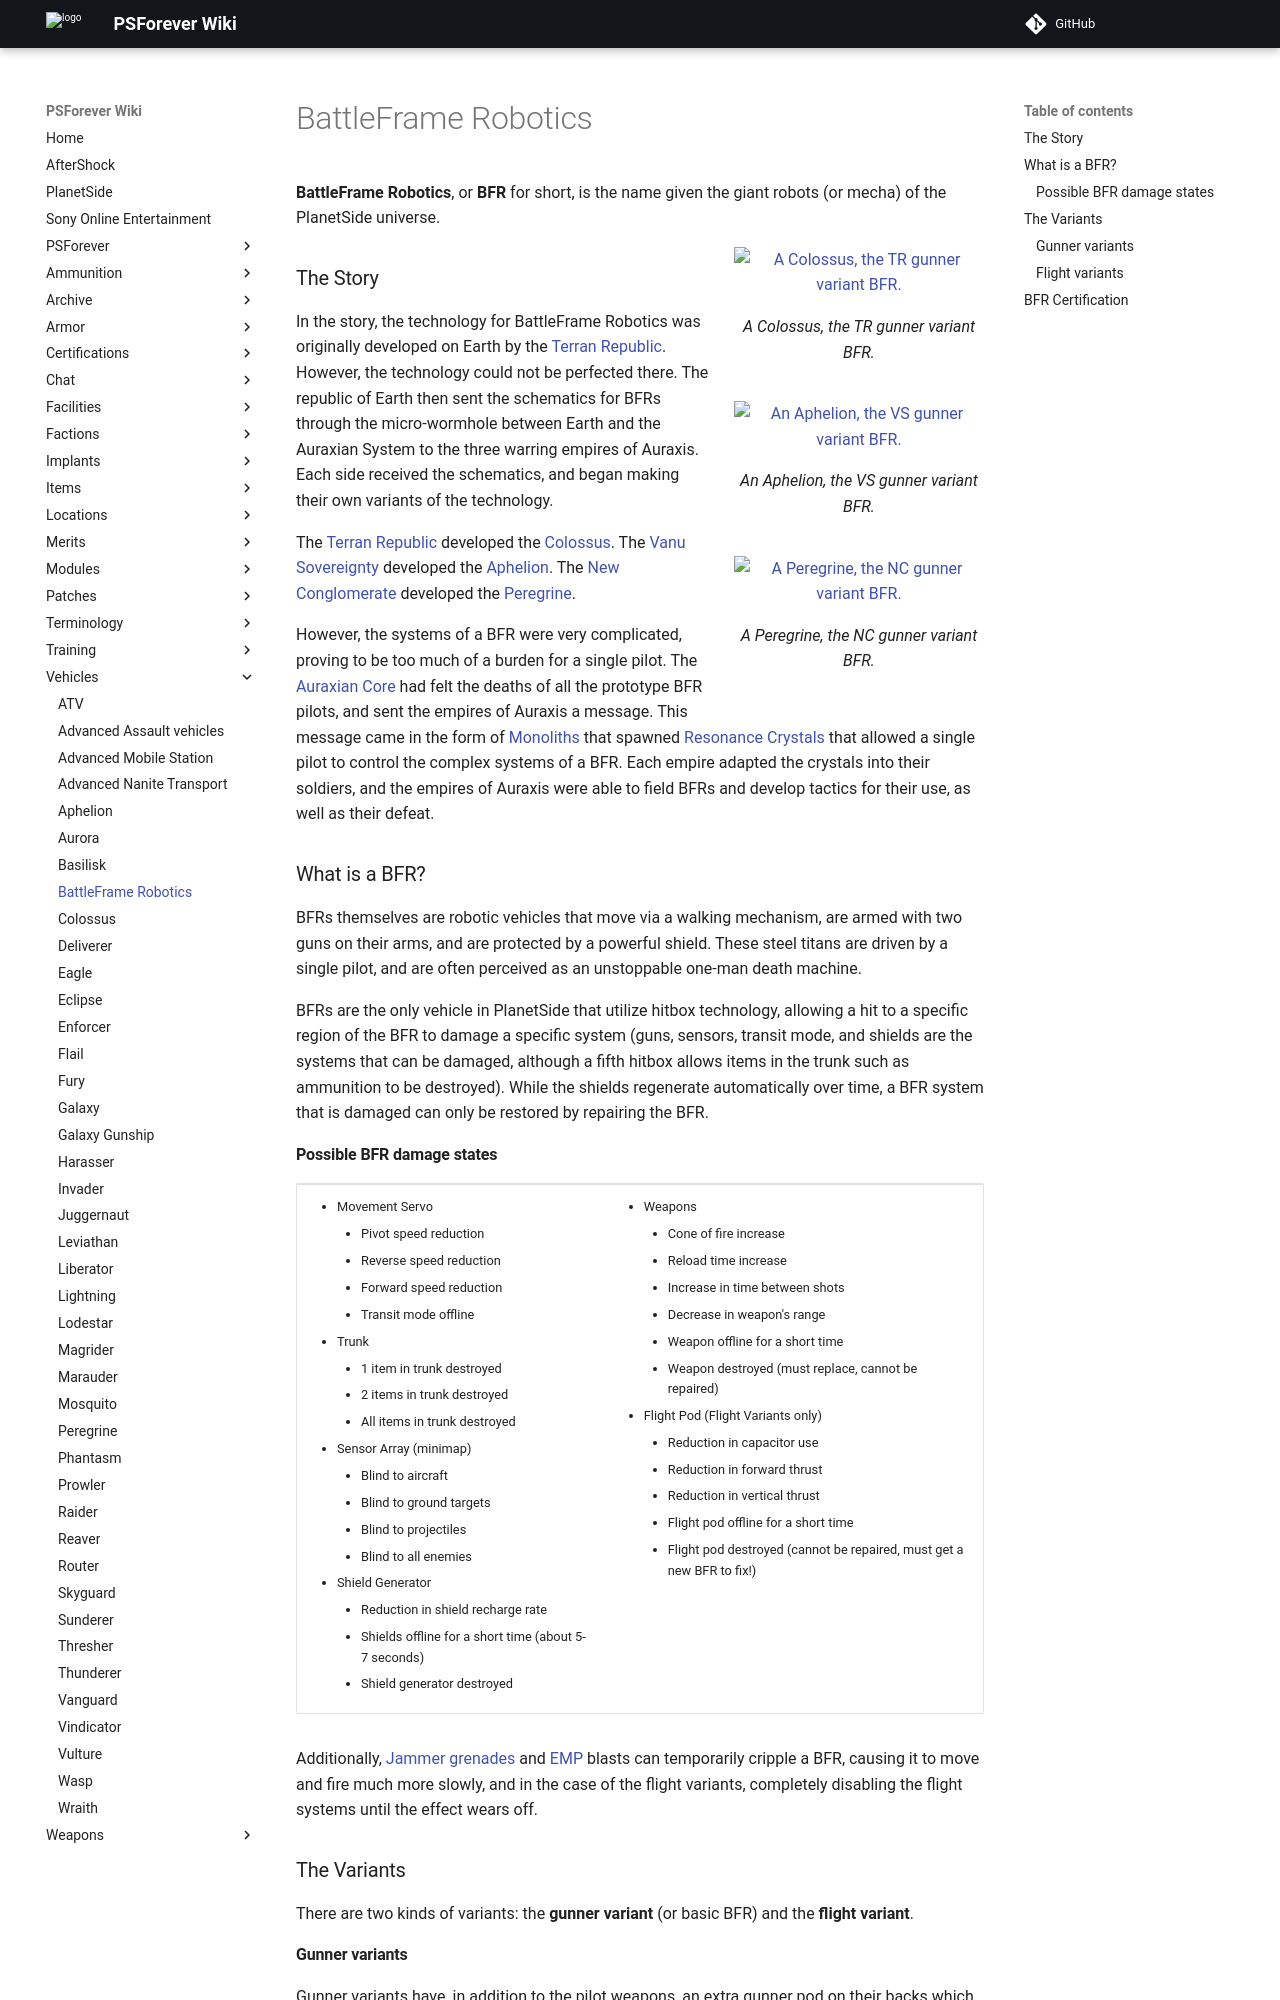

repository: psforever/wiki · page: vehicles/BattleFrame_Robotics/index.html · generator: mkdocs

# BattleFrame Robotics

**BattleFrame Robotics**, or **BFR** for short, is the name given the giant
robots (or mecha) of the PlanetSide universe.

![A Colossus, the TR gunner variant BFR.](../images/Colussus.jpg){ class="figure" }
![An Aphelion, the VS gunner variant BFR.](../images/AphelionPicture.jpg){ class="figure" }
![A Peregrine, the NC gunner variant BFR.](../images/NC_Peregrine.jpg){ class="figure" }

### The Story

In the story, the technology for BattleFrame Robotics was originally developed
on Earth by the [Terran Republic](../factions/Terran_Republic.md). However, the
technology could not be perfected there. The republic of Earth then sent the
schematics for BFRs through the micro-wormhole between Earth and the Auraxian
System to the three warring empires of Auraxis. Each side received the
schematics, and began making their own variants of the technology.

The [Terran Republic](../factions/Terran_Republic.md) developed the
[Colossus](Colossus.md). The [Vanu Sovereignty](../factions/Vanu_Sovereignty.md)
developed the [Aphelion](Aphelion.md). The
[New Conglomerate](../factions/New_Conglomerate.md) developed the
[Peregrine](Peregrine.md).

However, the systems of a BFR were very complicated, proving to be too much of a
burden for a single pilot. The [Auraxian Core](../items/Auraxian_Core.md) had
felt the deaths of all the prototype BFR pilots, and sent the empires of Auraxis
a message. This message came in the form of [Monoliths](../items/Monolith.md)
that spawned [Resonance Crystals](../terminology/Resonance_Crystals.md) that
allowed a single pilot to control the complex systems of a BFR. Each empire
adapted the crystals into their soldiers, and the empires of Auraxis were able
to field BFRs and develop tactics for their use, as well as their defeat.

### What is a BFR?

BFRs themselves are robotic vehicles that move via a walking mechanism, are
armed with two guns on their arms, and are protected by a powerful shield. These
steel titans are driven by a single pilot, and are often perceived as an
unstoppable one-man death machine.

BFRs are the only vehicle in PlanetSide that utilize hitbox technology, allowing
a hit to a specific region of the BFR to damage a specific system (guns,
sensors, transit mode, and shields are the systems that can be damaged, although
a fifth hitbox allows items in the trunk such as ammunition to be destroyed).
While the shields regenerate automatically over time, a BFR system that is
damaged can only be restored by repairing the BFR.

#### Possible BFR damage states

<table>
<tbody>
<tr class="odd">
<td><ul>
<li>Movement Servo
<ul>
<li>Pivot speed reduction</li>
<li>Reverse speed reduction</li>
<li>Forward speed reduction</li>
<li>Transit mode offline</li>
</ul></li>
<li>Trunk
<ul>
<li>1 item in trunk destroyed</li>
<li>2 items in trunk destroyed</li>
<li>All items in trunk destroyed</li>
</ul></li>
<li>Sensor Array (minimap)
<ul>
<li>Blind to aircraft</li>
<li>Blind to ground targets</li>
<li>Blind to projectiles</li>
<li>Blind to all enemies</li>
</ul></li>
<li>Shield Generator
<ul>
<li>Reduction in shield recharge rate</li>
<li>Shields offline for a short time (about 5-7 seconds)</li>
<li>Shield generator destroyed</li>
</ul></li>
</ul></td>
<td><ul>
<li>Weapons
<ul>
<li>Cone of fire increase</li>
<li>Reload time increase</li>
<li>Increase in time between shots</li>
<li>Decrease in weapon's range</li>
<li>Weapon offline for a short time</li>
<li>Weapon destroyed (must replace, cannot be repaired)</li>
</ul></li>
<li>Flight Pod (Flight Variants only)
<ul>
<li>Reduction in capacitor use</li>
<li>Reduction in forward thrust</li>
<li>Reduction in vertical thrust</li>
<li>Flight pod offline for a short time</li>
<li>Flight pod destroyed (cannot be repaired, must get a new BFR to fix!)</li>
</ul></li>
</ul></td>
</tr>
</tbody>
</table>

Additionally, [Jammer grenades](../weapons/Jammer_Grenade.md) and
[EMP](../terminology/EMP.md) blasts can temporarily cripple a BFR, causing it to
move and fire much more slowly, and in the case of the flight variants,
completely disabling the flight systems until the effect wears off.

### The Variants

There are two kinds of variants: the **gunner variant** (or basic BFR) and the
**flight variant**.
